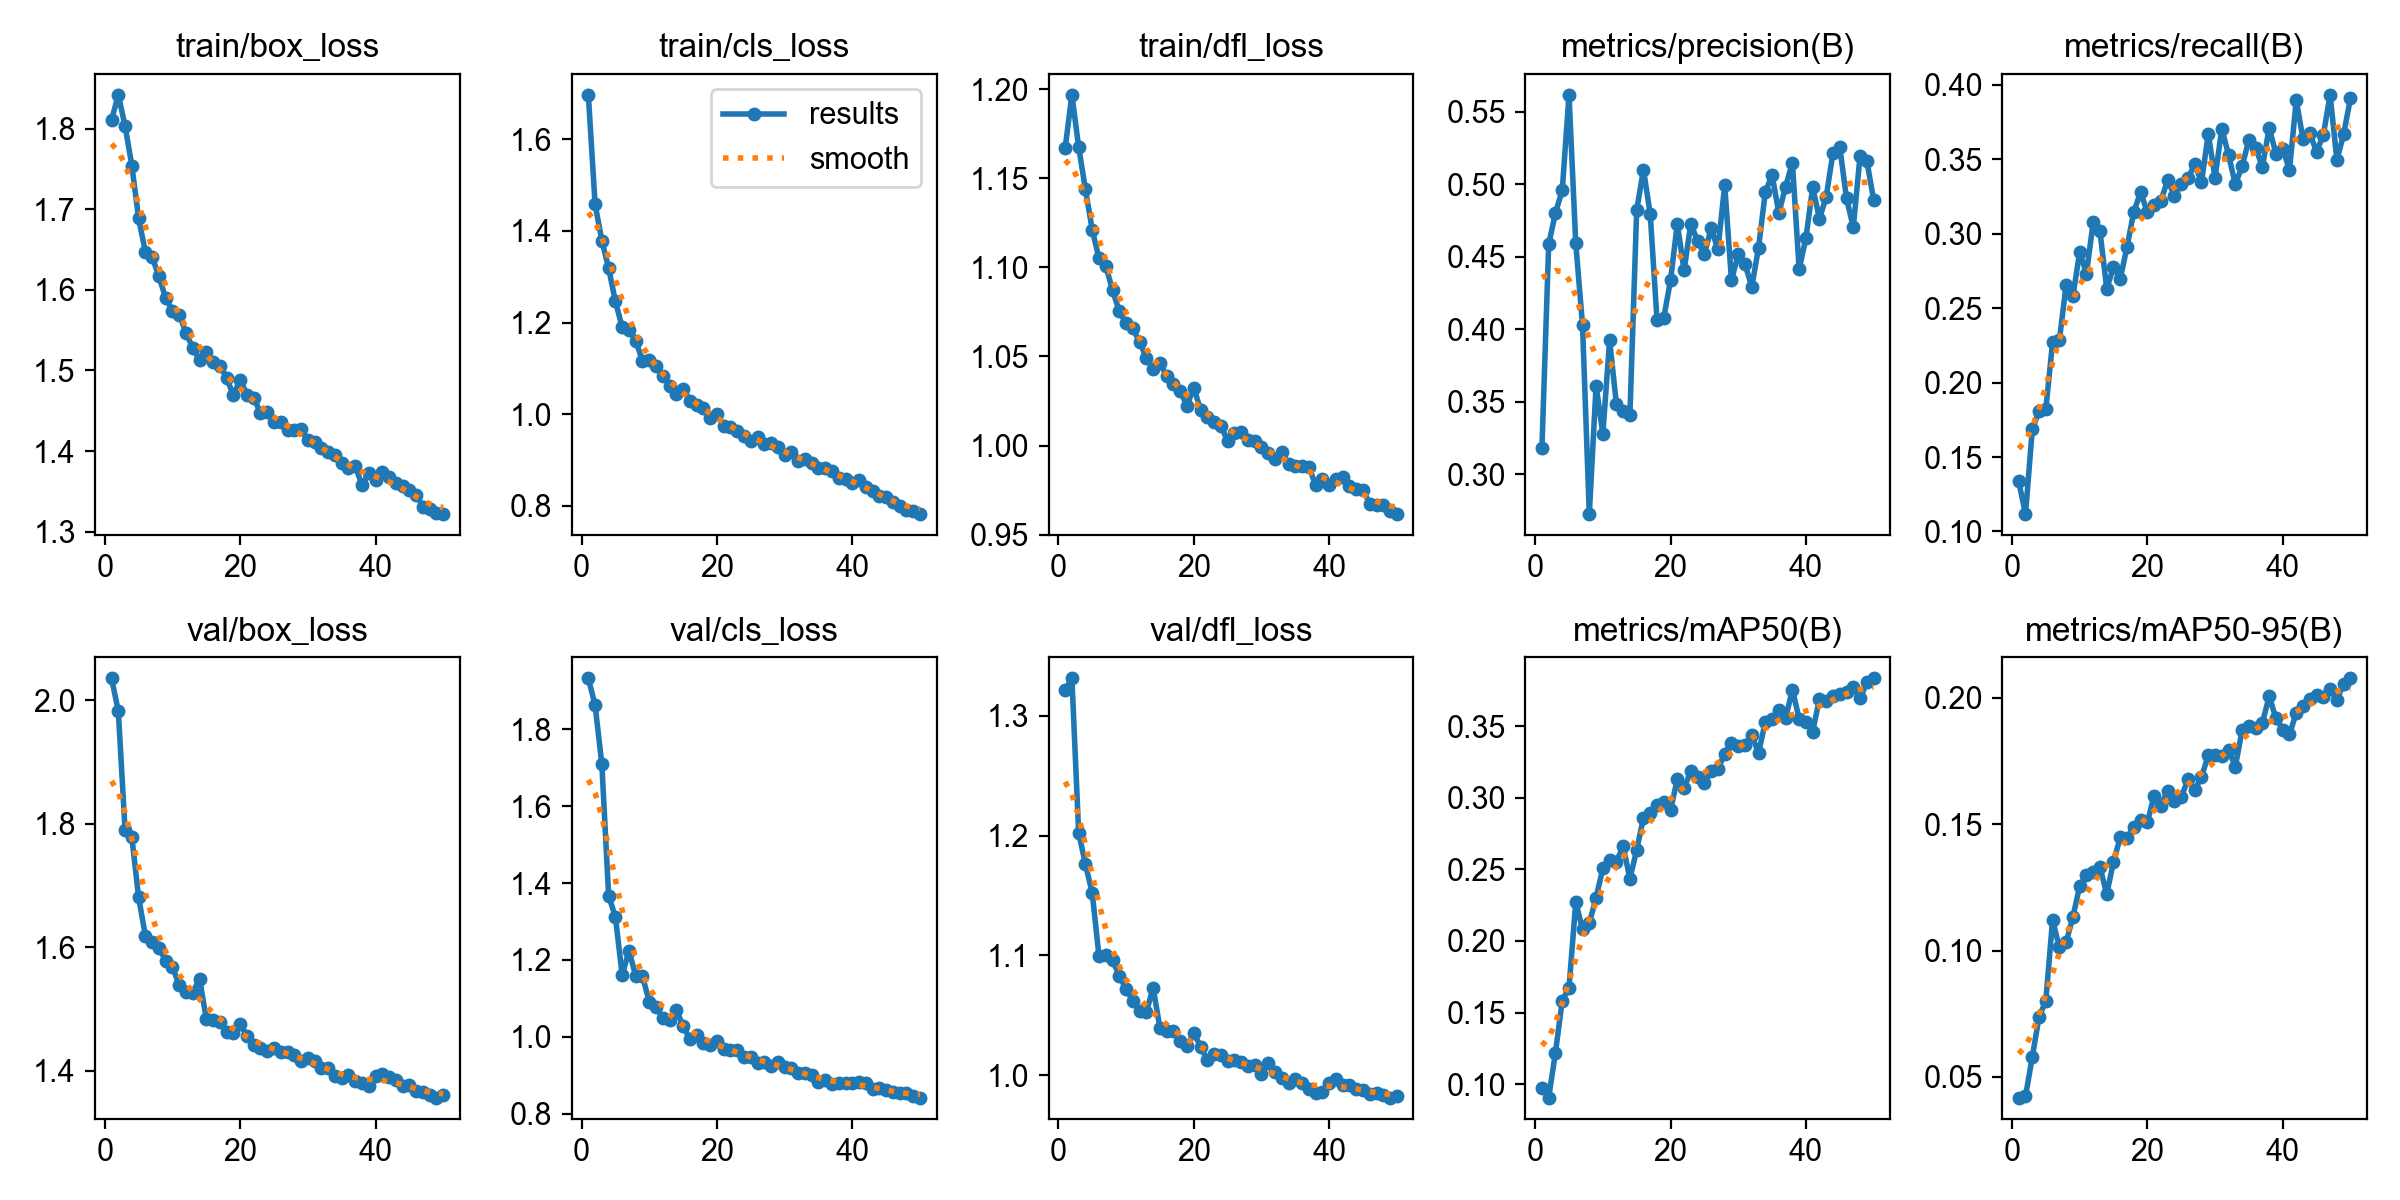

Values plotted in this chart, from the file beside it:
epoch, time, train/box_loss, train/cls_loss, train/dfl_loss, metrics/precision(B), metrics/recall(B), metrics/mAP50(B), metrics/mAP50-95(B), val/box_loss, val/cls_loss, val/dfl_loss, lr/pg0, lr/pg1, lr/pg2
1, 534.8, 1.811, 1.697, 1.167, 0.318, 0.1336, 0.0971, 0.04185, 2.036, 1.933, 1.322, 0.003312, 0.003312, 0.07019
2, 1069, 1.842, 1.458, 1.197, 0.4584, 0.1117, 0.09058, 0.04234, 1.983, 1.863, 1.331, 0.006514, 0.006514, 0.04006
3, 1603, 1.803, 1.379, 1.168, 0.4802, 0.1685, 0.122, 0.0579, 1.79, 1.709, 1.202, 0.009583, 0.009583, 0.009798
4, 2139, 1.754, 1.319, 1.144, 0.4956, 0.1808, 0.1583, 0.07373, 1.778, 1.367, 1.176, 0.009406, 0.009406, 0.009406
5, 2673, 1.689, 1.246, 1.121, 0.5616, 0.1821, 0.1673, 0.08012, 1.681, 1.312, 1.152, 0.009208, 0.009208, 0.009208
6, 3210, 1.647, 1.19, 1.105, 0.4591, 0.2271, 0.2272, 0.1121, 1.619, 1.16, 1.099, 0.00901, 0.00901, 0.00901
7, 3745, 1.641, 1.184, 1.101, 0.4025, 0.2284, 0.208, 0.1013, 1.608, 1.224, 1.1, 0.008812, 0.008812, 0.008812
8, 4276, 1.617, 1.16, 1.087, 0.2724, 0.2655, 0.2124, 0.1033, 1.598, 1.159, 1.097, 0.008614, 0.008614, 0.008614
9, 4807, 1.59, 1.117, 1.075, 0.361, 0.2579, 0.2303, 0.1133, 1.578, 1.159, 1.083, 0.008416, 0.008416, 0.008416
10, 5335, 1.574, 1.118, 1.069, 0.3278, 0.2878, 0.2506, 0.1255, 1.568, 1.09, 1.072, 0.008218, 0.008218, 0.008218
11, 5864, 1.569, 1.105, 1.066, 0.3923, 0.2731, 0.2567, 0.1301, 1.538, 1.078, 1.062, 0.00802, 0.00802, 0.00802
12, 6389, 1.547, 1.083, 1.058, 0.3481, 0.3078, 0.2554, 0.131, 1.527, 1.048, 1.053, 0.007822, 0.007822, 0.007822
13, 6911, 1.528, 1.063, 1.049, 0.3437, 0.3016, 0.2661, 0.1331, 1.527, 1.043, 1.053, 0.007624, 0.007624, 0.007624
14, 7433, 1.513, 1.045, 1.043, 0.3411, 0.2632, 0.2434, 0.1223, 1.549, 1.07, 1.073, 0.007426, 0.007426, 0.007426
15, 7954, 1.523, 1.056, 1.047, 0.4821, 0.2775, 0.2636, 0.1352, 1.484, 1.028, 1.04, 0.007228, 0.007228, 0.007228
16, 8477, 1.511, 1.029, 1.039, 0.5099, 0.2699, 0.286, 0.1448, 1.482, 0.9947, 1.037, 0.00703, 0.00703, 0.00703
17, 8999, 1.506, 1.02, 1.035, 0.4792, 0.2912, 0.2896, 0.1447, 1.48, 1.005, 1.036, 0.006832, 0.006832, 0.006832
18, 9520, 1.491, 1.013, 1.03, 0.4063, 0.3148, 0.2949, 0.1488, 1.462, 0.9829, 1.029, 0.006634, 0.006634, 0.006634
19, 10043, 1.469, 0.9929, 1.022, 0.4078, 0.3278, 0.2968, 0.1516, 1.461, 0.9799, 1.024, 0.006436, 0.006436, 0.006436
20, 10568, 1.489, 0.9999, 1.033, 0.4337, 0.3147, 0.2912, 0.1507, 1.476, 0.9901, 1.036, 0.006238, 0.006238, 0.006238
21, 11090, 1.47, 0.9752, 1.02, 0.4727, 0.319, 0.3131, 0.1613, 1.456, 0.9682, 1.024, 0.00604, 0.00604, 0.00604
22, 11614, 1.466, 0.973, 1.016, 0.4405, 0.3222, 0.3065, 0.1574, 1.442, 0.9655, 1.012, 0.005842, 0.005842, 0.005842
23, 12136, 1.447, 0.9635, 1.013, 0.4728, 0.336, 0.3188, 0.1633, 1.436, 0.9668, 1.017, 0.005644, 0.005644, 0.005644
24, 12663, 1.448, 0.953, 1.011, 0.4605, 0.3256, 0.3142, 0.1592, 1.432, 0.9482, 1.017, 0.005446, 0.005446, 0.005446
25, 13186, 1.436, 0.9425, 1.003, 0.4517, 0.3335, 0.3106, 0.1607, 1.436, 0.9488, 1.012, 0.005248, 0.005248, 0.005248
26, 13709, 1.436, 0.9496, 1.007, 0.4695, 0.3372, 0.3187, 0.1677, 1.43, 0.9309, 1.013, 0.00505, 0.00505, 0.00505
27, 14231, 1.427, 0.9341, 1.008, 0.4551, 0.3467, 0.32, 0.1635, 1.431, 0.9357, 1.011, 0.004852, 0.004852, 0.004852
28, 14753, 1.427, 0.9369, 1.003, 0.4992, 0.3346, 0.3307, 0.1686, 1.426, 0.923, 1.007, 0.004654, 0.004654, 0.004654
29, 15276, 1.427, 0.9279, 1.003, 0.4338, 0.3671, 0.3383, 0.1773, 1.416, 0.9357, 1.009, 0.004456, 0.004456, 0.004456
30, 15799, 1.413, 0.912, 0.9989, 0.4516, 0.3377, 0.3364, 0.1773, 1.421, 0.9216, 1.001, 0.004258, 0.004258, 0.004258
31, 16322, 1.411, 0.9171, 0.9959, 0.4448, 0.3705, 0.3366, 0.1769, 1.416, 0.9191, 1.01, 0.00406, 0.00406, 0.00406
32, 16845, 1.404, 0.8978, 0.9925, 0.4291, 0.353, 0.3436, 0.1795, 1.405, 0.9073, 1.002, 0.003862, 0.003862, 0.003862
33, 17367, 1.399, 0.9033, 0.9967, 0.4561, 0.3332, 0.3312, 0.1728, 1.405, 0.9061, 0.9972, 0.003664, 0.003664, 0.003664
34, 17913, 1.395, 0.8945, 0.9895, 0.4946, 0.3453, 0.3529, 0.1871, 1.392, 0.901, 0.9935, 0.003466, 0.003466, 0.003466
35, 18436, 1.385, 0.882, 0.9883, 0.5061, 0.3632, 0.3553, 0.189, 1.388, 0.8819, 0.9964, 0.003268, 0.003268, 0.003268
36, 18959, 1.379, 0.8821, 0.9883, 0.4801, 0.3577, 0.3612, 0.1882, 1.393, 0.8867, 0.9931, 0.00307, 0.00307, 0.00307
37, 19482, 1.381, 0.8771, 0.9882, 0.4983, 0.3449, 0.3555, 0.1902, 1.384, 0.8777, 0.9889, 0.002872, 0.002872, 0.002872
38, 20004, 1.358, 0.8601, 0.9778, 0.5149, 0.3712, 0.3755, 0.2006, 1.38, 0.8791, 0.9848, 0.002674, 0.002674, 0.002674
39, 20527, 1.372, 0.8579, 0.9811, 0.4411, 0.3538, 0.3551, 0.1919, 1.375, 0.8792, 0.9861, 0.002476, 0.002476, 0.002476
40, 21050, 1.364, 0.8503, 0.978, 0.4629, 0.3572, 0.353, 0.1875, 1.392, 0.8794, 0.9936, 0.002278, 0.002278, 0.002278
41, 21563, 1.375, 0.8571, 0.981, 0.4978, 0.3429, 0.3462, 0.1855, 1.394, 0.8828, 0.9965, 0.00208, 0.00208, 0.00208
42, 22076, 1.368, 0.8416, 0.9821, 0.4761, 0.3899, 0.3692, 0.1941, 1.389, 0.88, 0.992, 0.001882, 0.001882, 0.001882
43, 22590, 1.36, 0.8319, 0.9772, 0.4914, 0.3635, 0.3678, 0.1968, 1.385, 0.8639, 0.9918, 0.001684, 0.001684, 0.001684
44, 23103, 1.357, 0.8222, 0.9757, 0.5218, 0.3674, 0.3713, 0.1997, 1.376, 0.8669, 0.9889, 0.001486, 0.001486, 0.001486
45, 23616, 1.351, 0.8199, 0.9753, 0.5255, 0.3552, 0.3727, 0.2012, 1.377, 0.8617, 0.988, 0.001288, 0.001288, 0.001288
46, 24130, 1.346, 0.8089, 0.967, 0.4901, 0.3664, 0.3736, 0.2001, 1.367, 0.856, 0.9844, 0.00109, 0.00109, 0.00109
47, 24645, 1.331, 0.8001, 0.9664, 0.4703, 0.3934, 0.3773, 0.2035, 1.365, 0.8535, 0.9849, 0.000892, 0.000892, 0.000892
48, 25162, 1.328, 0.7921, 0.9668, 0.5197, 0.3496, 0.3693, 0.1992, 1.361, 0.853, 0.983, 0.000694, 0.000694, 0.000694
49, 25677, 1.323, 0.7881, 0.9631, 0.516, 0.3669, 0.3805, 0.2056, 1.356, 0.8468, 0.9813, 0.000496, 0.000496, 0.000496
50, 26192, 1.322, 0.7822, 0.9615, 0.4892, 0.3909, 0.3834, 0.2077, 1.361, 0.8421, 0.9828, 0.000298, 0.000298, 0.000298
